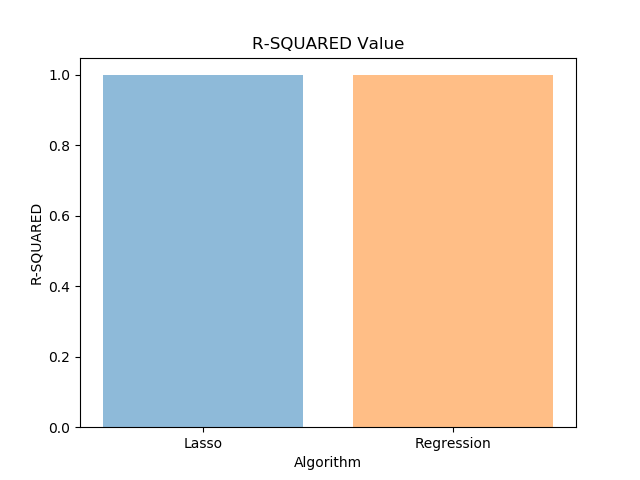

The data file committed next to this chart (first rows):
Algorithm, R-SQUARED
Lasso, 0.9985
Regression, 0.9988
